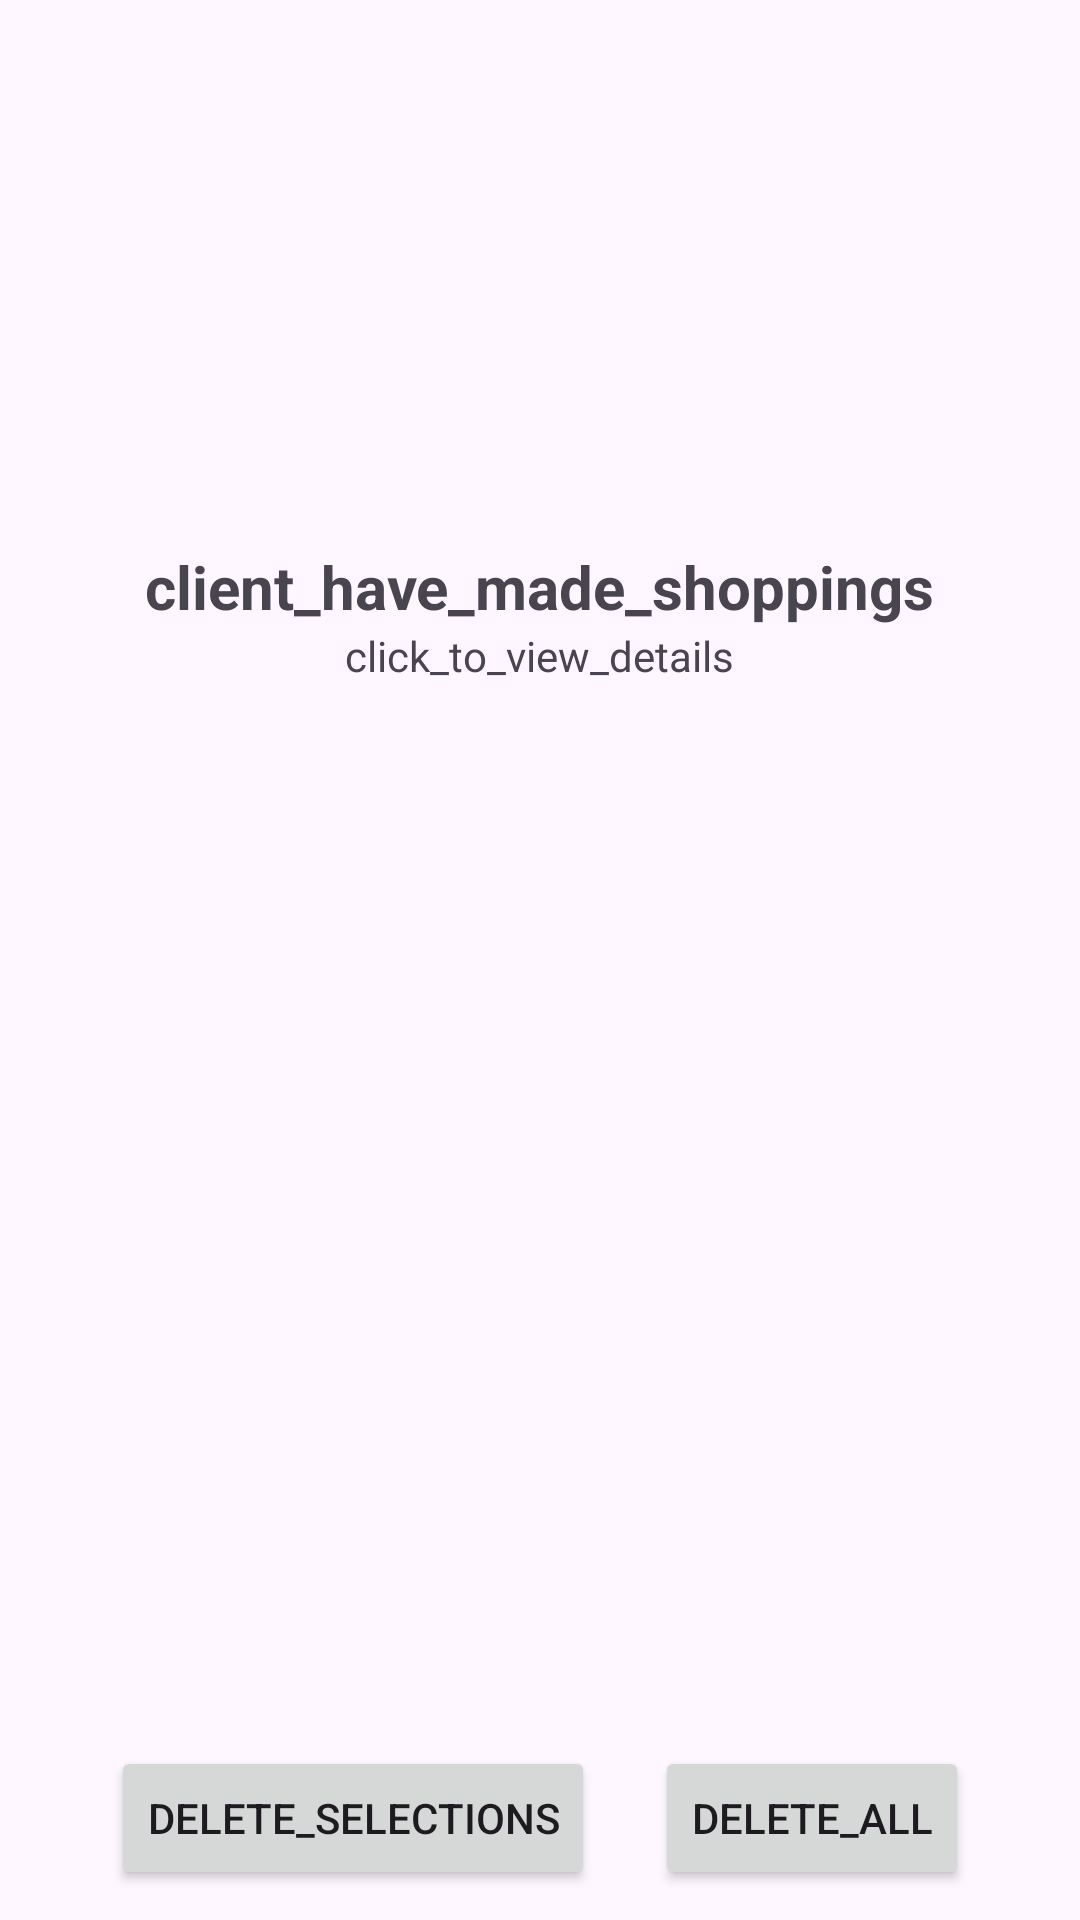

Produce the Android XML layout that renders to this screen, including the resource entries it uses.
<!-- AndroidManifest.xml: application theme Theme.CapelliSalon_app_manager -->
<!-- res/layout/shopping.xml -->
<?xml version="1.0" encoding="utf-8"?>
<LinearLayout xmlns:android="http://schemas.android.com/apk/res/android"
    android:layout_width="match_parent"
    android:layout_height="match_parent"
    android:orientation="vertical">

    <ImageView
        android:id="@id/image_view_id"
        android:layout_width="match_parent"
        android:layout_height="0dp"
        android:layout_weight="1"
        android:src="@drawable/home_img1"
        android:scaleType="centerCrop" />

    <TextView
        android:id="@id/text_view_1_id"
        android:layout_width="wrap_content"
        android:layout_height="wrap_content"
        android:text="@string/client_have_made_shoppings"
        android:textStyle="bold"
        android:layout_gravity="center"
        android:layout_alignParentTop="true"
        android:layout_marginTop="20dp"
        android:textSize="20sp" />

    <TextView
        android:layout_width="wrap_content"
        android:layout_height="wrap_content"
        android:text="@string/click_to_view_details"
        android:layout_gravity="center"
        android:layout_marginBottom="20dp" />

    <ListView
        android:id="@id/lv_shopping"
        android:layout_width="match_parent"
        android:layout_height="0dp"
        android:layout_weight="2" />

    <LinearLayout
        android:layout_width="match_parent"
        android:layout_height="wrap_content"
        android:orientation="horizontal"
        android:gravity="center_horizontal">

        
        <Button
            android:id="@id/btn_del_sel_shopping"
            android:layout_width="wrap_content"
            android:layout_height="wrap_content"
            android:layout_margin="10dp"
            android:text="@string/delete_selections" />

        
        <Button
            android:id="@id/btn_del_all_shopping"
            android:layout_width="wrap_content"
            android:layout_height="wrap_content"
            android:layout_margin="10dp"
            android:text="@string/delete_all" />
    </LinearLayout>
</LinearLayout>
<!-- resources referenced by this layout -->
<resources>
  <string name="click_to_view_details">click_to_view_details</string>
  <string name="client_have_made_shoppings">client_have_made_shoppings</string>
  <string name="delete_all">delete_all</string>
  <string name="delete_selections">delete_selections</string>
  <style name="Theme.CapelliSalon_app_manager" parent="Base.Theme.CapelliSalon_app_manager" />
  <style name="Base.Theme.CapelliSalon_app_manager" parent="Theme.Material3.DayNight.NoActionBar">
          
          
      </style>
</resources>
